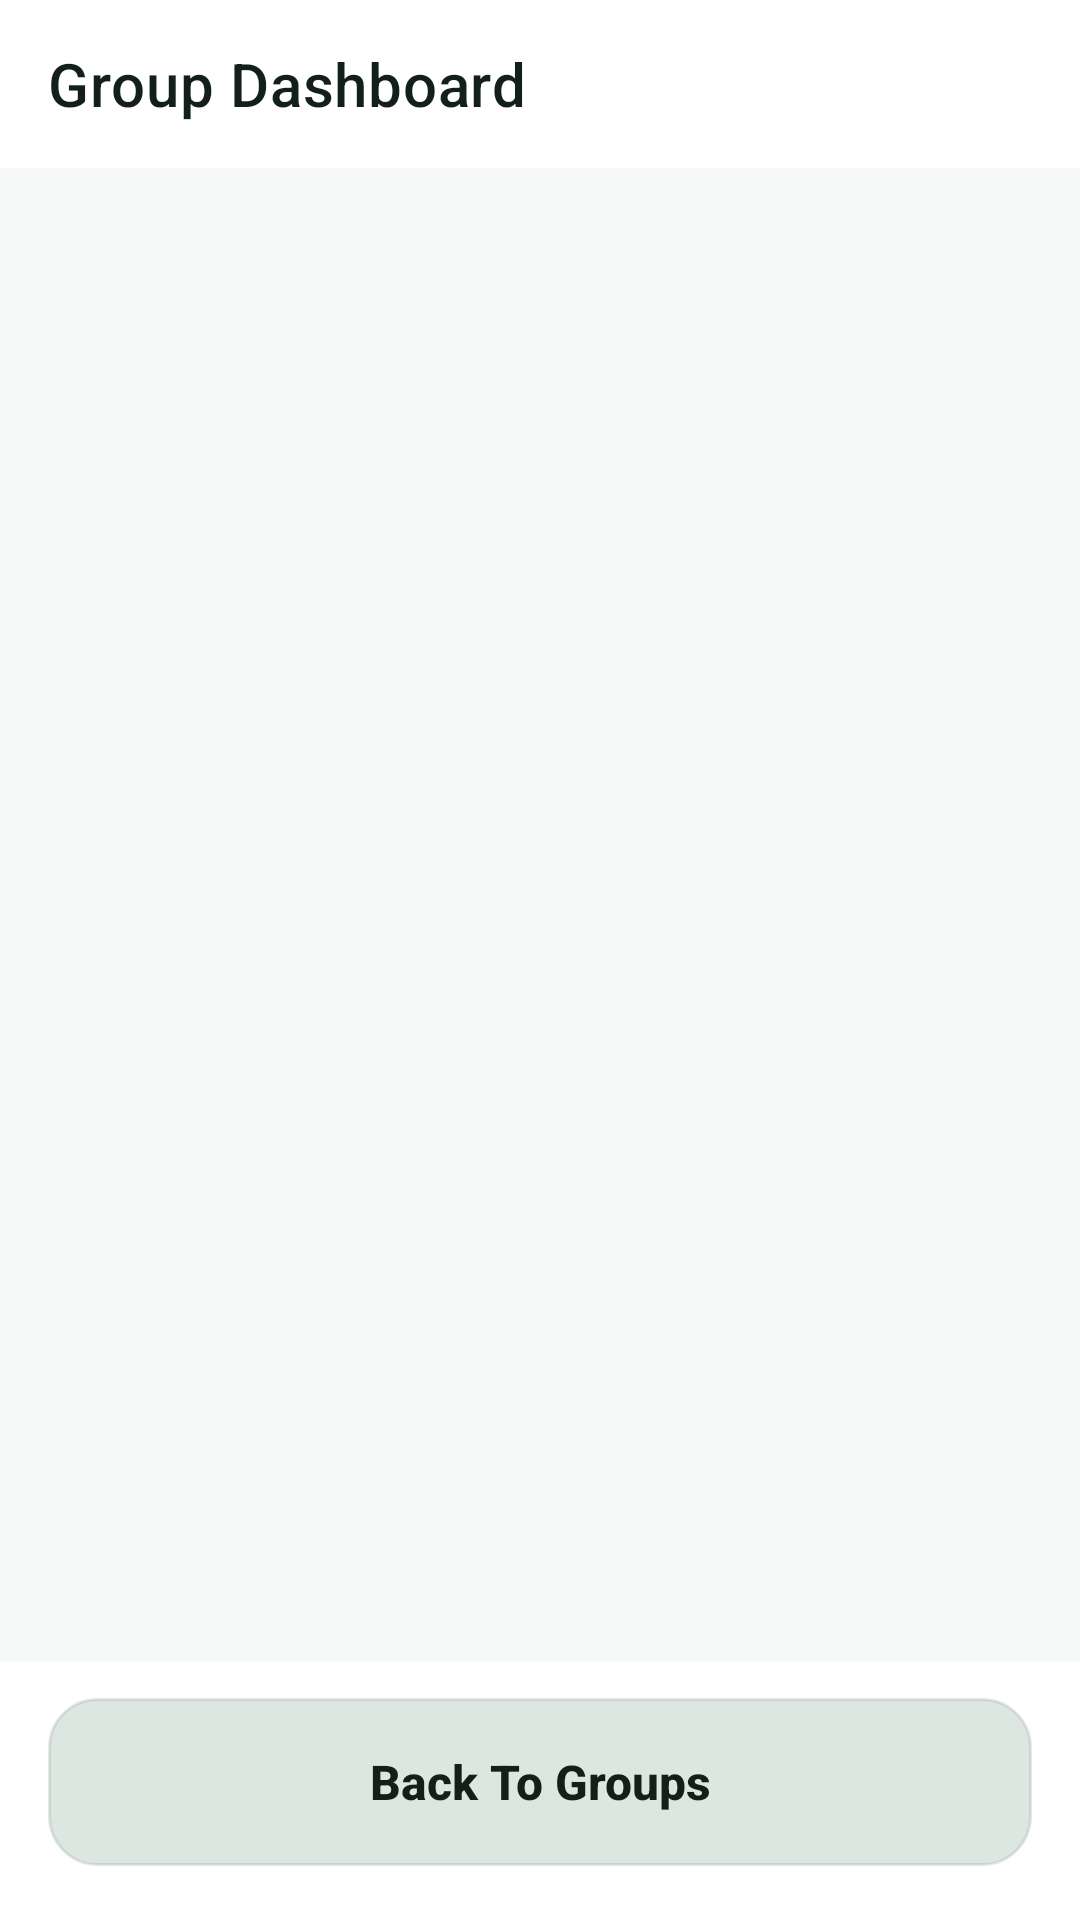

Reconstruct the res/layout file that produces this screen, plus the resources it refers to.
<!-- AndroidManifest.xml: application theme Theme.ManageIt -->
<!-- res/layout/activity_group_dashboard.xml -->
<?xml version="1.0" encoding="utf-8"?>
<LinearLayout xmlns:android="http://schemas.android.com/apk/res/android"
    xmlns:app="http://schemas.android.com/apk/res-auto"
    android:layout_width="match_parent"
    android:layout_height="match_parent"
    android:background="@color/surface"
    android:orientation="vertical">

    <com.google.android.material.appbar.MaterialToolbar
        android:id="@+id/toolbar_group_dashboard"
        android:layout_width="match_parent"
        android:layout_height="wrap_content"
        android:background="@drawable/bg_top_bar"
        android:elevation="0dp"
        android:paddingHorizontal="4dp"
        android:theme="@style/ThemeOverlay.MaterialComponents.ActionBar"
        app:title="Group Dashboard"
        app:titleTextColor="@color/on_surface" />

    <FrameLayout
        android:id="@+id/fragment_container_group_dashboard"
        android:layout_width="match_parent"
        android:layout_height="0dp"
        android:layout_weight="1"
        android:background="@color/surface" />

    <LinearLayout
        android:layout_width="match_parent"
        android:layout_height="wrap_content"
        android:background="@drawable/bg_top_bar"
        android:orientation="vertical"
        android:paddingHorizontal="16dp"
        android:paddingTop="12dp"
        android:paddingBottom="18dp">

        <Button
            android:id="@+id/btn_back_to_groups"
            android:layout_width="match_parent"
            android:layout_height="56dp"
            android:background="@drawable/bg_button_secondary"
            android:paddingHorizontal="18dp"
            android:text="Back To Groups"
            android:textAllCaps="false"
            android:textColor="@color/on_surface"
            android:textSize="16sp"
            android:textStyle="bold" />
    </LinearLayout>
</LinearLayout>
<!-- resources referenced by this layout -->
<resources>
  <color name="on_surface">#13201A</color>
  <color name="surface">#F7FAF8</color>
  <!-- drawable bg_button_secondary (drawable) -->
  <?xml version="1.0" encoding="utf-8"?>
  <selector xmlns:android="http://schemas.android.com/apk/res/android">
      <item android:state_pressed="true">
          <shape android:shape="rectangle">
              <solid android:color="@color/surface_container_highest" />
              <corners android:radius="16dp" />
          </shape>
      </item>
      <item>
          <shape android:shape="rectangle">
              <solid android:color="@color/surface_container_high" />
              <corners android:radius="16dp" />
              <stroke
                  android:width="1dp"
                  android:color="#223C4A42" />
          </shape>
      </item>
  </selector>
  <!-- drawable bg_top_bar (drawable) -->
  <?xml version="1.0" encoding="utf-8"?>
  <shape xmlns:android="http://schemas.android.com/apk/res/android"
      android:shape="rectangle">
      <solid android:color="@color/top_bar_background" />
  </shape>
  <style name="Theme.ManageIt" parent="Theme.MaterialComponents.DayNight.NoActionBar">
          <item name="colorPrimary">@color/primary</item>
          <item name="colorPrimaryVariant">@color/primary_container</item>
          <item name="colorOnPrimary">@color/on_primary</item>
          <item name="colorSecondary">@color/tertiary</item>
          <item name="colorSecondaryVariant">@color/tertiary_container</item>
          <item name="colorOnSecondary">@color/on_tertiary_container</item>
          <item name="colorSurface">@color/surface</item>
          <item name="colorOnSurface">@color/on_surface</item>
          <item name="android:windowBackground">@color/surface</item>
          <item name="android:statusBarColor">@color/surface</item>
          <item name="android:navigationBarColor">@color/surface</item>
          <item name="android:windowLightStatusBar" tools:targetApi="m">true</item>
          <item name="android:windowLightNavigationBar" tools:targetApi="o_mr1">true</item>
          <item name="android:forceDarkAllowed" tools:targetApi="q">false</item>
      </style>
  <color name="surface_container_highest">#CFDCD5</color>
  <color name="surface_container_high">#DDE7E1</color>
  <color name="top_bar_background">#F2FFFFFF</color>
  <color name="primary">#087A53</color>
  <color name="primary_container">#C7F4DF</color>
  <color name="on_primary">#FFFFFF</color>
  <color name="tertiary">#006D96</color>
  <color name="tertiary_container">#C7EFFF</color>
  <color name="on_tertiary_container">#00344A</color>
</resources>
